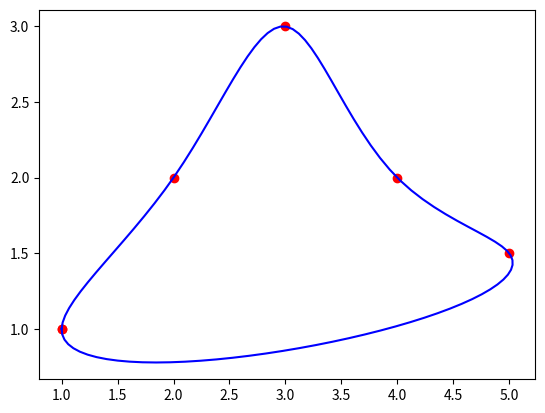

Source code (Python):
import numpy as np
from scipy import interpolate
from matplotlib import pyplot as plt

x = np.array([1, 2, 3, 4, 5])
y = np.array([1, 2, 3, 2, 1.5])

# getting starting points from x , y 
x = np.r_[x, x[0]]
y = np.r_[y, y[0]]

# fit splines to x=f(u) and y=g(u) 
# s=0 for fit to point
tck, u = interpolate.splprep([x, y], s=0, per=True)

# How many points path? 100
xi, yi = interpolate.splev(np.linspace(0, 1, 100), tck)

# plot the result
fig, ax = plt.subplots(1, 1)
ax.plot(x, y, 'or')
ax.plot(xi, yi, '-b')
plt.show()
plt.savefig('goo.png')
